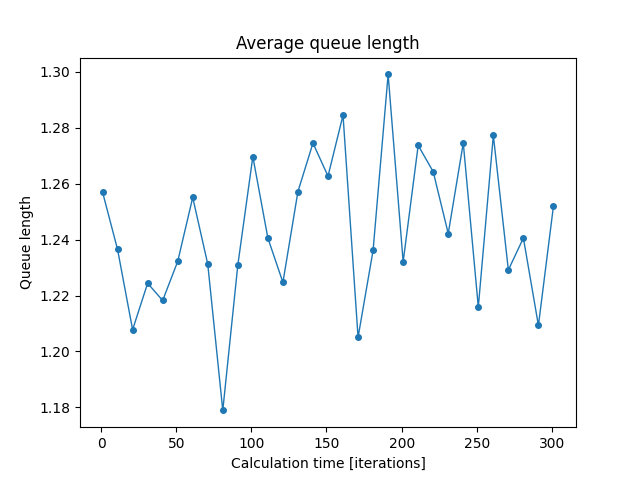

Values plotted in this chart, from the file beside it:
iterations; min; mean; max
1; 0.9577; 1.257; 1.509
11; 1.088; 1.236; 1.508
21; 1.014; 1.208; 1.373
31; 1.103; 1.224; 1.427
41; 1.019; 1.218; 1.451
51; 1.077; 1.232; 1.391
61; 1.098; 1.255; 1.432
71; 1.044; 1.231; 1.657
81; 1.02; 1.179; 1.361
91; 1.051; 1.231; 1.506
101; 0.9514; 1.27; 1.505
111; 0.9924; 1.241; 1.513
121; 0.9989; 1.225; 1.506
131; 0.9751; 1.257; 1.631
141; 1.024; 1.275; 1.544
151; 1.056; 1.263; 1.502
161; 1.025; 1.285; 1.637
171; 1.022; 1.205; 1.43
181; 1.055; 1.236; 1.413
191; 1.128; 1.299; 1.566
201; 1.041; 1.232; 1.455
211; 0.9802; 1.274; 1.506
221; 1.075; 1.264; 1.43
231; 1.128; 1.242; 1.436
241; 1.048; 1.275; 1.585
251; 1.059; 1.216; 1.416
261; 1.136; 1.277; 1.431
271; 1.117; 1.229; 1.413
281; 1.024; 1.241; 1.414
291; 1.024; 1.209; 1.366
301; 1.061; 1.252; 1.512
